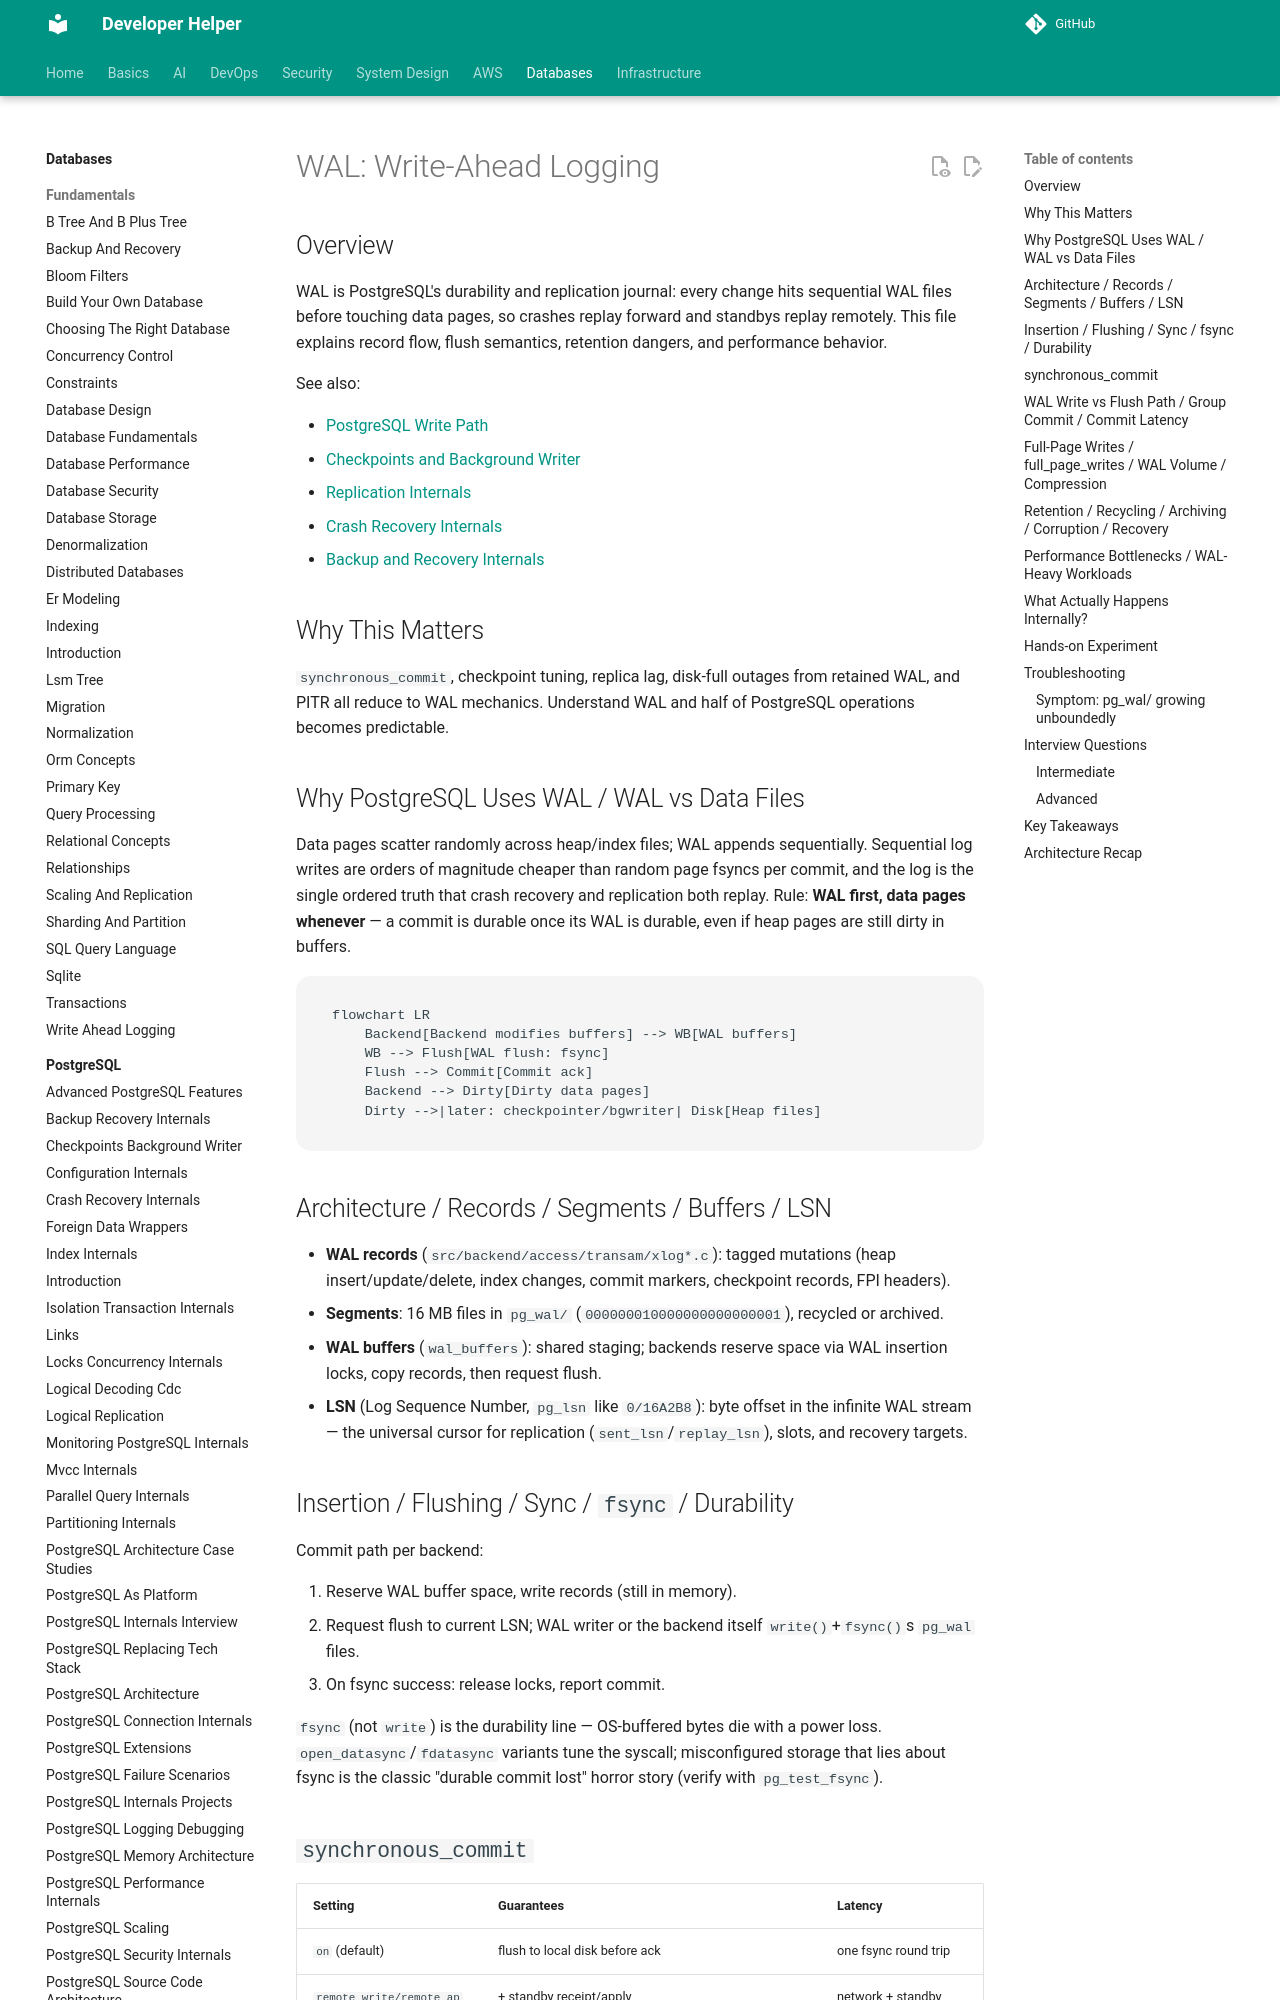

repository: abhishekghoshh/developer-helper · page: database/postgres/wal/index.html · generator: mkdocs

# WAL: Write-Ahead Logging

## Overview

WAL is PostgreSQL's durability and replication journal: every change hits sequential WAL files before touching data pages, so crashes replay forward and standbys replay remotely. This file explains record flow, flush semantics, retention dangers, and performance behavior.

See also:

- [PostgreSQL Write Path](./postgresql-write-path.md)
- [Checkpoints and Background Writer](./checkpoints-background-writer.md)
- [Replication Internals](./replication-internals.md)
- [Crash Recovery Internals](./crash-recovery-internals.md)
- [Backup and Recovery Internals](./backup-recovery-internals.md)

## Why This Matters

`synchronous_commit`, checkpoint tuning, replica lag, disk-full outages from retained WAL, and PITR all reduce to WAL mechanics. Understand WAL and half of PostgreSQL operations becomes predictable.

## Why PostgreSQL Uses WAL / WAL vs Data Files

Data pages scatter randomly across heap/index files; WAL appends sequentially. Sequential log writes are orders of magnitude cheaper than random page fsyncs per commit, and the log is the single ordered truth that crash recovery and replication both replay. Rule: **WAL first, data pages whenever** — a commit is durable once its WAL is durable, even if heap pages are still dirty in buffers.

```mermaid
flowchart LR
    Backend[Backend modifies buffers] --> WB[WAL buffers]
    WB --> Flush[WAL flush: fsync]
    Flush --> Commit[Commit ack]
    Backend --> Dirty[Dirty data pages]
    Dirty -->|later: checkpointer/bgwriter| Disk[Heap files]
```

## Architecture / Records / Segments / Buffers / LSN

- **WAL records** (`src/backend/access/transam/xlog*.c`): tagged mutations (heap insert/update/delete, index changes, commit markers, checkpoint records, FPI headers).
- **Segments**: 16 MB files in `pg_wal/` (`000000010000000000000001`), recycled or archived.
- **WAL buffers** (`wal_buffers`): shared staging; backends reserve space via WAL insertion locks, copy records, then request flush.
- **LSN** (Log Sequence Number, `pg_lsn` like `0/16A2B8`): byte offset in the infinite WAL stream — the universal cursor for replication (`sent_lsn`/`replay_lsn`), slots, and recovery targets.

## Insertion / Flushing / Sync / `fsync` / Durability

Commit path per backend:

1. Reserve WAL buffer space, write records (still in memory).
2. Request flush to current LSN; WAL writer or the backend itself `write()`+`fsync()`s `pg_wal` files.
3. On fsync success: release locks, report commit.

`fsync` (not `write`) is the durability line — OS-buffered bytes die with a power loss. `open_datasync`/`fdatasync` variants tune the syscall; misconfigured storage that lies about fsync is the classic "durable commit lost" horror story (verify with `pg_test_fsync`).
